The GitHub repository Fattimm/atelier_prepa_donnees_images contains a labelled image folder "split" with 6 categories: cardboard, glass, metal, paper, plastic, trash. Examples follow, each with its label.

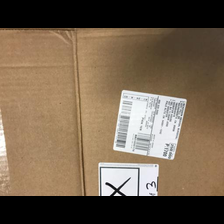
Label: metal

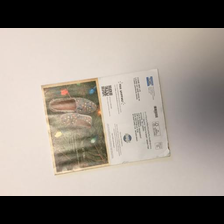
Label: paper

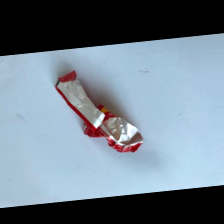
Label: trash

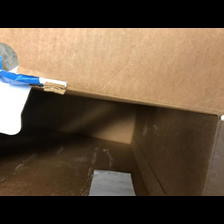
Label: cardboard

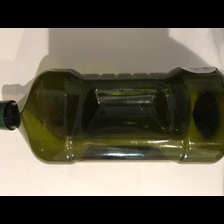
Label: plastic

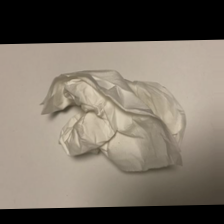
Label: trash
